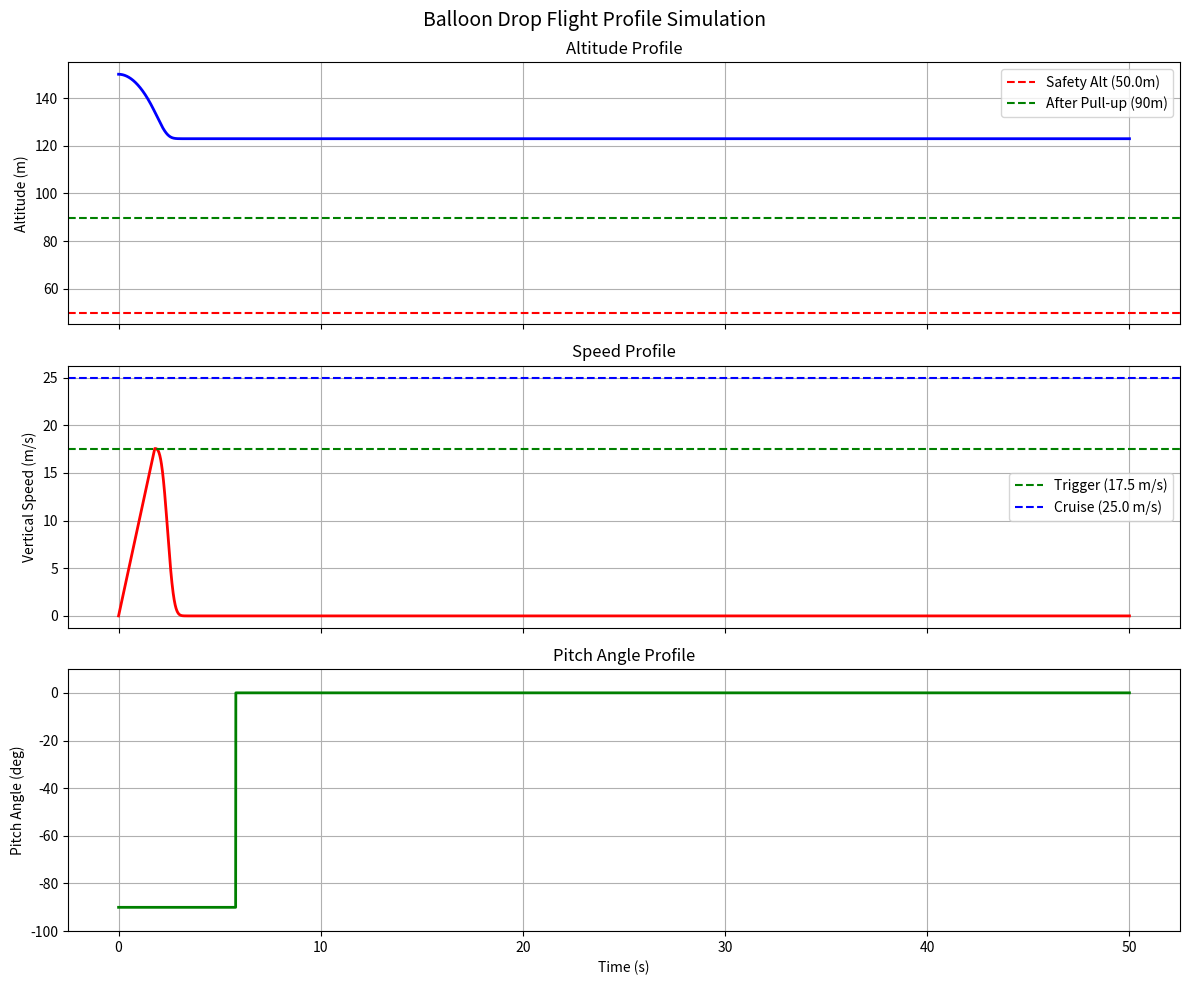

Write the Python code that produced this figure. (Note: this script raises an exception after producing the figure.)
#!/usr/bin/env python3
"""
气球投放飞行剖面仿真分析

本脚本对 BalloonDrop 飞行任务的各阶段进行数学仿真，
验证参数合理性和飞行安全性。

无需 PX4 运行环境，纯数学计算。
"""

import math
import matplotlib
matplotlib.use('Agg')
import matplotlib.pyplot as plt
import numpy as np

# ===== 飞行参数 =====
CRUISE_SPEED = 25.0       # 大巡航速度 m/s
TRIGGER_RATIO = 0.7       # 触发空速比例
LOAD_FACTOR = 1.7         # 拉起过载 g
MOTOR_RAMP_TIME = 2.0     # 电机启动时间 s
CRUISE_THROTTLE = 0.6     # 巡航油门
RELEASE_ALT = 150.0       # 释放高度 m
G = 9.81                  # 重力加速度 m/s^2

# ===== 计算触发参数 =====
trigger_airspeed = TRIGGER_RATIO * CRUISE_SPEED
pullup_omega = (LOAD_FACTOR - 1) * G / trigger_airspeed  # rad/s
pullup_total_time = (math.pi / 2) / pullup_omega
pullup_radius = trigger_airspeed**2 / ((LOAD_FACTOR - 1) * G)

print("=" * 60)
print("气球投放飞行剖面仿真分析")
print("=" * 60)
print(f"大巡航速度:       {CRUISE_SPEED} m/s")
print(f"触发空速:         {trigger_airspeed} m/s ({TRIGGER_RATIO*100:.0f}%)")
print(f"拉起过载:         {LOAD_FACTOR} g")
print(f"拉起角速度:       {math.degrees(pullup_omega):.1f} deg/s ({pullup_omega:.3f} rad/s)")
print(f"拉起总时间:       {pullup_total_time:.2f} s")
print(f"拉起半径:         {pullup_radius:.1f} m")
print(f"释放高度:         {RELEASE_ALT} m")
print()

# ===== Phase 1: 自由下落 =====
# 从静止自由下落，忽略空气阻力（保守估计）
# V = g * t → t = V_trigger / g
freefall_time = trigger_airspeed / G
freefall_distance = 0.5 * G * freefall_time**2
alt_after_freefall = RELEASE_ALT - freefall_distance

print("--- Phase 1: 自由下落 ---")
print(f"下落时间:         {freefall_time:.2f} s")
print(f"下落距离:         {freefall_distance:.1f} m")
print(f"触发时高度:       {alt_after_freefall:.1f} m")
print()

# ===== Phase 2: 拉起 =====
# 恒定过载拉起，从 -90° 到 0°
# 高度损失 ≈ 拉起半径（四分之一圆弧）
pullup_height_loss = pullup_radius
alt_after_pullup = alt_after_freefall - pullup_height_loss

print("--- Phase 2: 拉起过渡 ---")
print(f"拉起时间:         {pullup_total_time:.2f} s")
print(f"高度损失:         {pullup_height_loss:.1f} m")
print(f"拉起后高度:       {alt_after_pullup:.1f} m")
print()

# ===== Phase 3: 电机启动 =====
# 油门渐增，保持高度
alt_after_motor = alt_after_pullup

print("--- Phase 3: 电机启动 ---")
print(f"渐增时间:         {MOTOR_RAMP_TIME} s")
print(f"油门:             0 → {CRUISE_THROTTLE}")
print(f"高度:             {alt_after_motor:.1f} m (保持)")
print()

# ===== 安全检查 =====
print("=" * 60)
print("安全检查")
print("=" * 60)

min_safe_alt = 50.0  # 最低安全高度

if alt_after_pullup < min_safe_alt:
    print(f"⚠️  警告: 拉起后高度 {alt_after_pullup:.1f}m < 安全高度 {min_safe_alt}m")
    print(f"   建议: 释放高度至少 {RELEASE_ALT + (min_safe_alt - alt_after_pullup):.0f}m")
else:
    print(f"✅ 安全: 拉起后高度 {alt_after_pullup:.1f}m > 安全高度 {min_safe_alt}m")

# 检查拉起过载是否合理
if LOAD_FACTOR > 2.0:
    print(f"⚠️  警告: 过载 {LOAD_FACTOR}g 较高，可能超出结构强度")
elif LOAD_FACTOR < 1.3:
    print(f"⚠️  警告: 过载 {LOAD_FACTOR}g 较低，拉起可能不够快")
else:
    print(f"✅ 合理: 过载 {LOAD_FACTOR}g 在安全范围内")

# 检查空速触发是否合理
if trigger_airspeed < 10:
    print(f"⚠️  警告: 触发空速 {trigger_airspeed:.1f}m/s 较低，可能过早触发")
elif trigger_airspeed > CRUISE_SPEED * 0.9:
    print(f"⚠️  警告: 触发空速 {trigger_airspeed:.1f}m/s 接近巡航速度，留给拉起的高度不足")
else:
    print(f"✅ 合理: 触发空速 {trigger_airspeed:.1f}m/s")

print()

# ===== 轨迹图 =====
# 生成轨迹数据
dt = 0.01
time_data = []
alt_data = []
speed_data = []
pitch_data = []

t = 0
alt = RELEASE_ALT
v垂直 = 0
phase = 1

while phase <= 3 and alt > 0:
    time_data.append(t)
    alt_data.append(alt)
    speed_data.append(v垂直)
    pitch_data.append(-90 if phase <= 2 else 0)

    if phase == 1:  # 自由下落
        v垂直 += G * dt
        alt -= v垂直 * dt
        if v垂直 >= trigger_airspeed:
            phase = 2
            pullup_t = 0

    elif phase == 2:  # 拉起
        pullup_t += dt
        # 简化的拉起轨迹（圆弧）
        angle = -90 + math.degrees(pullup_omega * pullup_t)
        if angle >= 0:
            angle = 0
            phase = 3
            motor_t = 0

        # 速度方向变化
        v垂直_at_pullup = v垂直
        v垂直 = v垂直_at_pullup * math.cos(math.radians(angle + 90))
        alt -= v垂直 * dt

    elif phase == 3:  # 电机启动
        motor_t += dt
        # 保持高度
        pass

    t += dt

    if len(time_data) > 5000:
        break

# ===== 绘图 =====
fig, axes = plt.subplots(3, 1, figsize=(12, 10), sharex=True)
fig.suptitle('Balloon Drop Flight Profile Simulation', fontsize=14)

# 高度图
axes[0].plot(time_data, alt_data, 'b-', linewidth=2)
axes[0].axhline(y=min_safe_alt, color='r', linestyle='--', label=f'Safety Alt ({min_safe_alt}m)')
axes[0].axhline(y=alt_after_pullup, color='g', linestyle='--', label=f'After Pull-up ({alt_after_pullup:.0f}m)')
axes[0].set_ylabel('Altitude (m)')
axes[0].set_title('Altitude Profile')
axes[0].legend()
axes[0].grid(True)

# 空速图
axes[1].plot(time_data, speed_data, 'r-', linewidth=2)
axes[1].axhline(y=trigger_airspeed, color='g', linestyle='--', label=f'Trigger ({trigger_airspeed:.1f} m/s)')
axes[1].axhline(y=CRUISE_SPEED, color='b', linestyle='--', label=f'Cruise ({CRUISE_SPEED} m/s)')
axes[1].set_ylabel('Vertical Speed (m/s)')
axes[1].set_title('Speed Profile')
axes[1].legend()
axes[1].grid(True)

# 俯仰角图
axes[2].plot(time_data, pitch_data, 'g-', linewidth=2)
axes[2].set_ylabel('Pitch Angle (deg)')
axes[2].set_xlabel('Time (s)')
axes[2].set_title('Pitch Angle Profile')
axes[2].grid(True)
axes[2].set_ylim([-100, 10])

plt.tight_layout()
plt.savefig('D:/oezcon/balloon_drop_simulation.png', dpi=150)
print(f"轨迹图已保存: D:/oezcon/balloon_drop_simulation.png")

# ===== 输出推荐参数 =====
print()
print("=" * 60)
print("推荐参数（PX4 中设置）")
print("=" * 60)
print(f"BD_TRIG_RATIO  = {TRIGGER_RATIO}")
print(f"BD_LOAD_FACTOR = {LOAD_FACTOR}")
print(f"BD_CRUISE_SPD  = {CRUISE_SPEED}")
print(f"BD_MOTOR_RAMP  = {MOTOR_RAMP_TIME}")
print(f"BD_CRUISE_THR  = {CRUISE_THROTTLE}")
print(f"BD_PITCH_THRESH= -10")
print()
print(f"释放高度建议:    {RELEASE_ALT} m")
print(f"触发时高度:      {alt_after_freefall:.0f} m")
print(f"拉起后高度:      {alt_after_pullup:.0f} m")
print(f"拉起时间:        {pullup_total_time:.2f} s")
print(f"总时间:          {freefall_time + pullup_total_time + MOTOR_RAMP_TIME:.2f} s")
